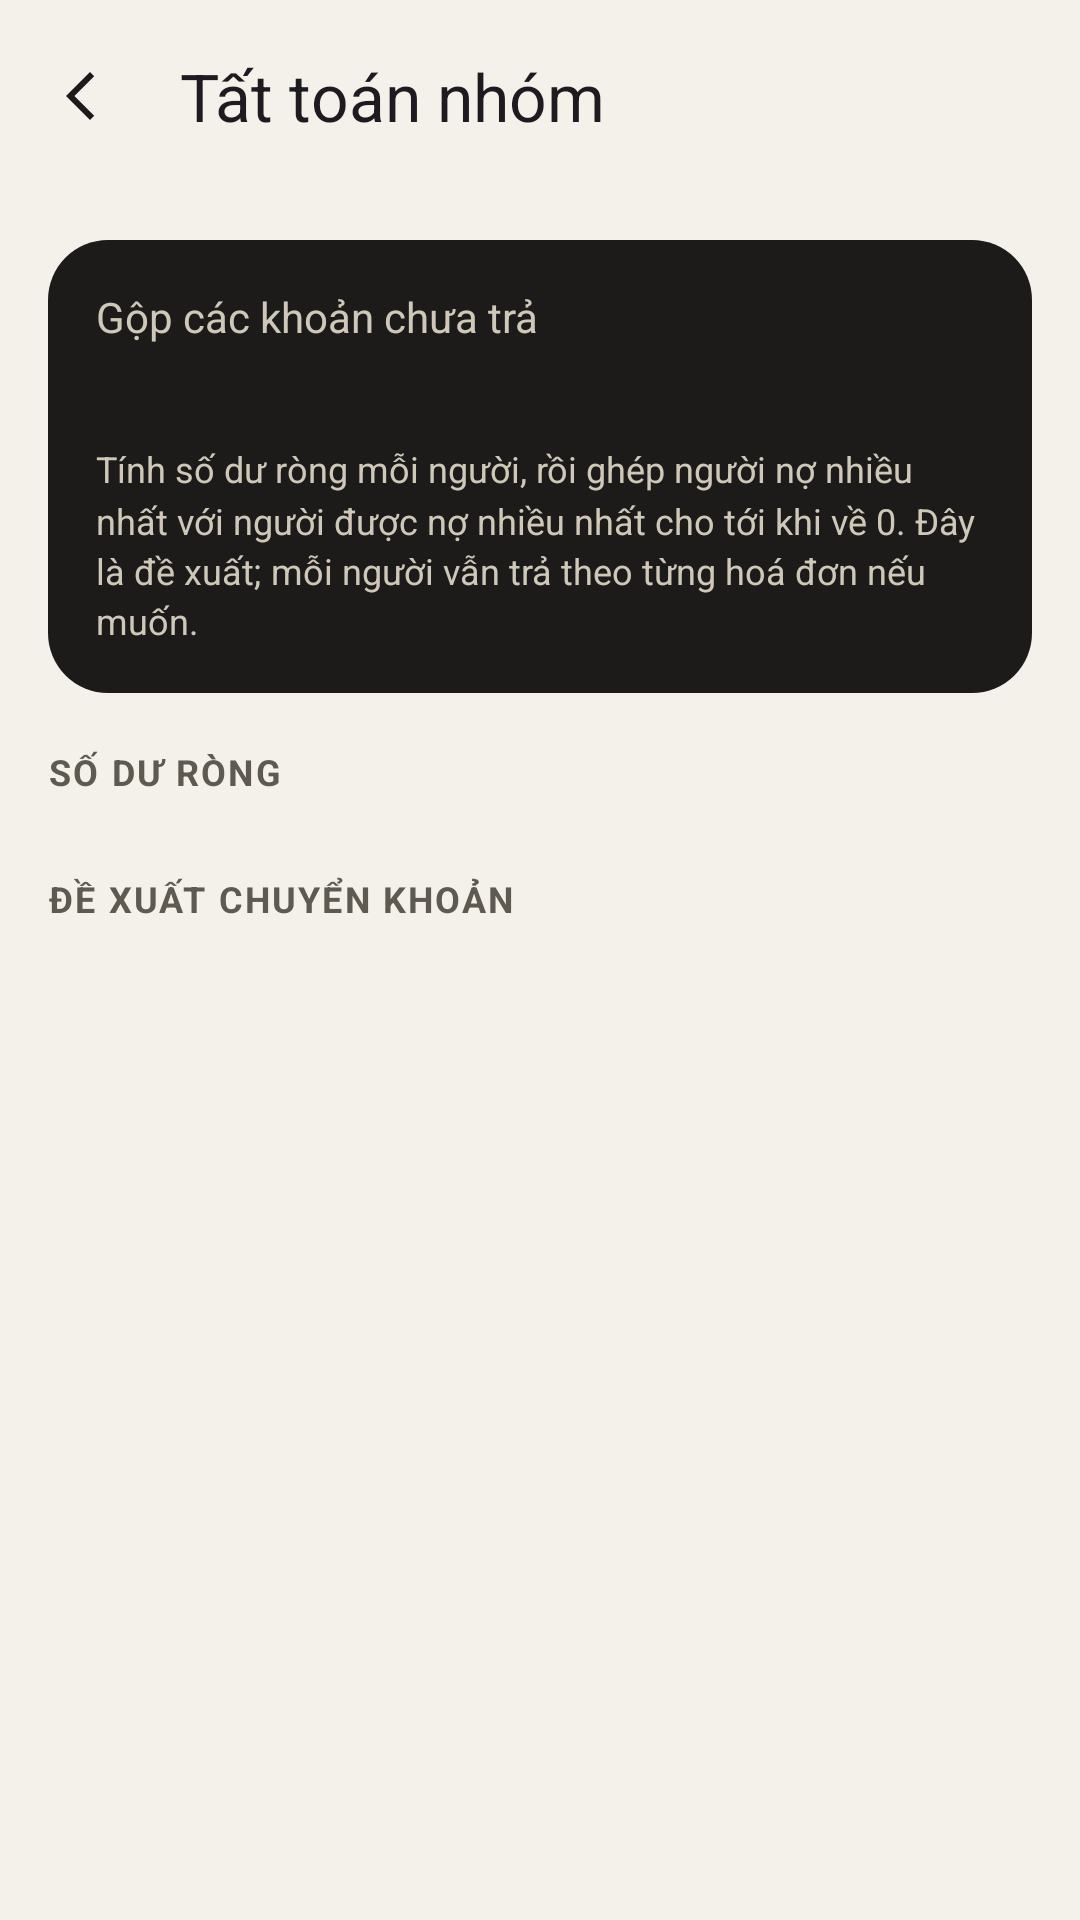

Produce the Android XML layout that renders to this screen, including the resource entries it uses.
<!-- AndroidManifest.xml: application theme Theme.ChiaBill -->
<!-- res/layout/activity_settle.xml -->
<?xml version="1.0" encoding="utf-8"?>
<LinearLayout xmlns:android="http://schemas.android.com/apk/res/android"
    xmlns:app="http://schemas.android.com/apk/res-auto"
    android:layout_width="match_parent"
    android:layout_height="match_parent"
    android:fitsSystemWindows="true"
    android:orientation="vertical">

    <com.google.android.material.appbar.MaterialToolbar
        android:id="@+id/toolbar"
        android:layout_width="match_parent"
        android:layout_height="?attr/actionBarSize"
        app:navigationContentDescription="@string/back"
        app:navigationIcon="@drawable/ic_back"
        app:subtitleTextColor="@color/muted"
        app:title="Tất toán nhóm" />

    <androidx.core.widget.NestedScrollView
        android:layout_width="match_parent"
        android:layout_height="match_parent">

        <LinearLayout
            android:layout_width="match_parent"
            android:layout_height="wrap_content"
            android:orientation="vertical"
            android:padding="16dp">

            <LinearLayout
                android:layout_width="match_parent"
                android:layout_height="wrap_content"
                android:background="@drawable/bg_card_dark"
                android:orientation="vertical"
                android:padding="16dp">

                <TextView
                    android:layout_width="wrap_content"
                    android:layout_height="wrap_content"
                    android:text="Gộp các khoản chưa trả"
                    android:textColor="@color/on_dark_muted" />

                <TextView
                    android:id="@+id/headline"
                    android:layout_width="wrap_content"
                    android:layout_height="wrap_content"
                    android:textColor="@color/paper"
                    android:textSize="20sp"
                    android:textStyle="bold" />

                <TextView
                    android:layout_width="match_parent"
                    android:layout_height="wrap_content"
                    android:layout_marginTop="6dp"
                    android:lineSpacingMultiplier="1.2"
                    android:text="Tính số dư ròng mỗi người, rồi ghép người nợ nhiều nhất với người được nợ nhiều nhất cho tới khi về 0. Đây là đề xuất; mỗi người vẫn trả theo từng hoá đơn nếu muốn."
                    android:textColor="@color/on_dark_muted"
                    android:textSize="12sp" />
            </LinearLayout>

            <TextView
                style="@style/Text.Section"
                android:layout_width="wrap_content"
                android:layout_height="wrap_content"
                android:text="Số dư ròng" />

            <androidx.recyclerview.widget.RecyclerView
                android:id="@+id/nets"
                android:layout_width="match_parent"
                android:layout_height="wrap_content"
                android:nestedScrollingEnabled="false" />

            <TextView
                style="@style/Text.Section"
                android:layout_width="wrap_content"
                android:layout_height="wrap_content"
                android:text="Đề xuất chuyển khoản" />

            <TextView
                android:id="@+id/none"
                android:layout_width="match_parent"
                android:layout_height="wrap_content"
                android:background="@drawable/bg_note"
                android:backgroundTint="@color/ok_bg"
                android:gravity="center"
                android:padding="18dp"
                android:text="Nhóm đã sòng phẳng."
                android:textColor="@color/ok_fg"
                android:textStyle="bold"
                android:visibility="gone" />

            <androidx.recyclerview.widget.RecyclerView
                android:id="@+id/transfers"
                android:layout_width="match_parent"
                android:layout_height="wrap_content"
                android:nestedScrollingEnabled="false" />
        </LinearLayout>
    </androidx.core.widget.NestedScrollView>
</LinearLayout>
<!-- resources referenced by this layout -->
<resources>
  <color name="muted">#5E5A52</color>
  <color name="ok_bg">#E3F0E8</color>
  <color name="ok_fg">#0B5A3F</color>
  <color name="on_dark_muted">#CFC8B8</color>
  <color name="paper">#F4F1EA</color>
  <!-- drawable bg_card_dark (drawable) -->
  <?xml version="1.0" encoding="utf-8"?>
  <shape xmlns:android="http://schemas.android.com/apk/res/android" android:shape="rectangle">
      <solid android:color="@color/ink" />
      <corners android:radius="20dp" />
  </shape>
  <!-- drawable ic_back (drawable) -->
  <vector xmlns:android="http://schemas.android.com/apk/res/android" android:width="24dp" android:height="24dp" android:viewportWidth="24" android:viewportHeight="24" android:autoMirrored="true">
      <path android:fillColor="#FF1C1B19" android:pathData="M15.4,5.4L14,4l-8,8 8,8 1.4,-1.4L8.8,12z" />
  </vector>
  <string name="back">Quay lại</string>
  <style name="Text.Section" parent="">
          <item name="android:textSize">12sp</item>
          <item name="android:textStyle">bold</item>
          <item name="android:textColor">@color/muted</item>
          <item name="android:letterSpacing">0.06</item>
          <item name="android:textAllCaps">true</item>
          <item name="android:layout_marginTop">18dp</item>
          <item name="android:layout_marginBottom">8dp</item>
      </style>
  <style name="Theme.ChiaBill" parent="Base.Theme.ChiaBill" />
  <color name="ink">#1C1B19</color>
  <style name="Base.Theme.ChiaBill" parent="Theme.Material3.Light.NoActionBar">
          <item name="colorPrimary">@color/brand</item>
          <item name="colorOnPrimary">@color/surface</item>
          <item name="colorPrimaryContainer">@color/ok_bg</item>
          <item name="colorOnPrimaryContainer">@color/ok_fg</item>
          <item name="colorSecondary">@color/ink</item>
          <item name="colorOnSecondary">@color/paper</item>
          <item name="colorSecondaryContainer">@color/ok_bg</item>
          <item name="colorOnSecondaryContainer">@color/ok_fg</item>
          <item name="colorSurface">@color/surface</item>
          <item name="colorOnSurface">@color/ink</item>
          <item name="colorOnSurfaceVariant">@color/muted</item>
          <item name="colorOutline">@color/line_strong</item>
          <item name="colorError">@color/err_fg</item>
          <item name="android:colorBackground">@color/paper</item>
          <item name="android:windowBackground">@color/paper</item>
          <item name="android:statusBarColor">@color/paper</item>
          <item name="android:navigationBarColor">@color/surface</item>
          <item name="android:windowLightStatusBar">true</item>
          <item name="shapeAppearanceCornerMedium">@style/Shape.ChiaBill.Medium</item>
      </style>
  <color name="brand">#0B6B4A</color>
  <color name="surface">#FFFFFF</color>
  <color name="line_strong">#D6CFBF</color>
  <color name="err_fg">#7A1616</color>
  <style name="Shape.ChiaBill.Medium" parent="">
          <item name="cornerFamily">rounded</item>
          <item name="cornerSize">14dp</item>
      </style>
</resources>
